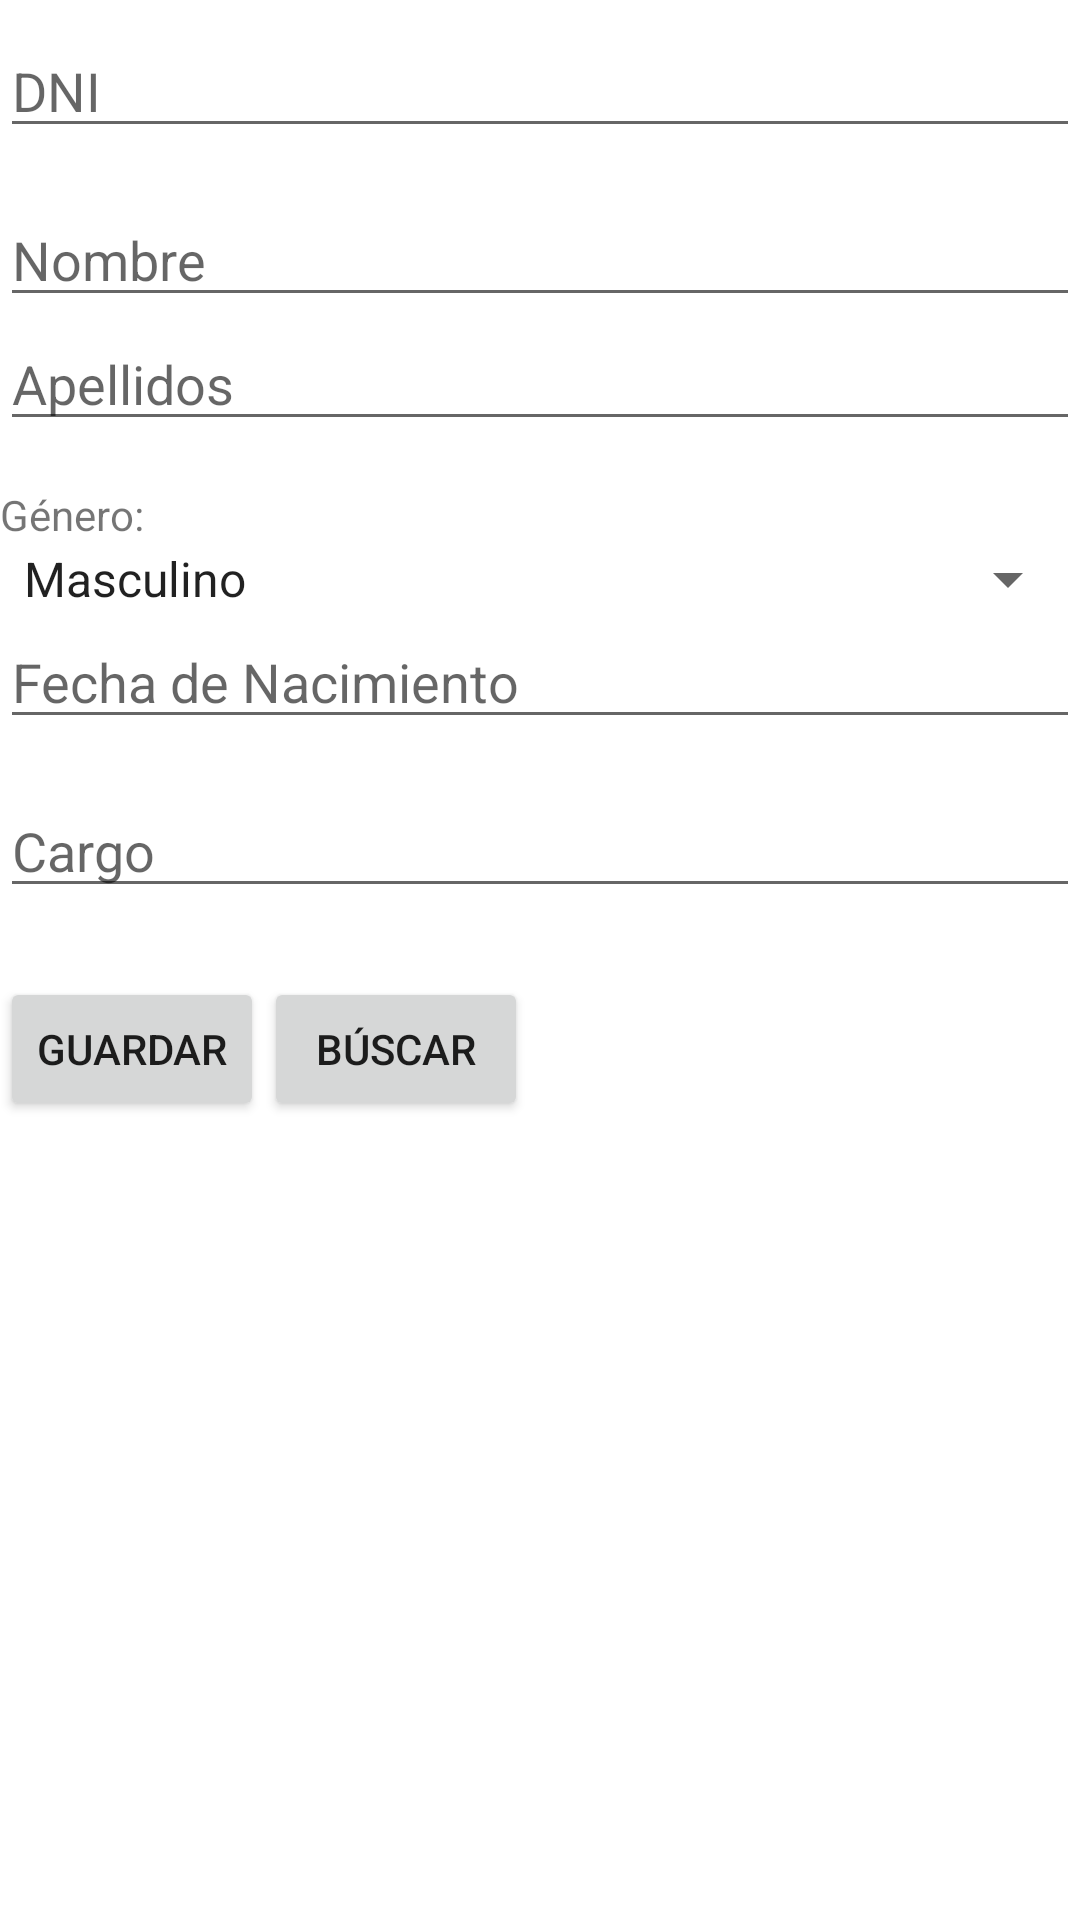

Android layout source for this screen:
<!-- AndroidManifest.xml: application theme Theme.Mantenimientos -->
<!-- res/layout/activity_perfil.xml -->
<?xml version="1.0" encoding="utf-8"?>
<LinearLayout xmlns:android="http://schemas.android.com/apk/res/android"
    xmlns:app="http://schemas.android.com/apk/res-auto"
    xmlns:tools="http://schemas.android.com/tools"
    android:layout_width="match_parent"
    android:layout_height="match_parent"
    android:layout_margin="15dp"
    android:orientation="vertical"
    tools:context=".PerfilActivity">

    <EditText
        android:id="@+id/ET_dni"
        android:layout_width="match_parent"
        android:layout_height="wrap_content"
        android:layout_marginTop="8dp"
        android:ems="10"
        android:hint="DNI"
        android:inputType="textCapSentences" />

    <EditText
        android:id="@+id/ET_nombrep"
        android:layout_width="match_parent"
        android:layout_height="wrap_content"
        android:layout_marginTop="15dp"
        android:ems="10"
        android:hint="Nombre"
        android:inputType="textCapSentences" />

    <EditText
        android:id="@+id/ET_apellidop"
        android:layout_width="match_parent"
        android:layout_height="wrap_content"
        android:ems="10"
        android:hint="Apellidos"
        android:inputType="textCapSentences" />

    <TextView
        android:id="@+id/textView2"
        android:layout_width="match_parent"
        android:layout_height="wrap_content"
        android:layout_marginTop="15dp"
        android:text="Género:" />

    <Spinner
        android:id="@+id/SP_generop"
        android:layout_width="match_parent"
        android:layout_height="wrap_content"
        android:entries="@array/lista_genero" />

    <EditText
        android:id="@+id/ET_fecna"
        android:layout_width="match_parent"
        android:layout_height="wrap_content"
        android:ems="10"
        android:hint="Fecha de Nacimiento"
        android:inputType="textCapSentences" />

    <EditText
        android:id="@+id/ET_cargo"
        android:layout_width="match_parent"
        android:layout_height="wrap_content"
        android:layout_marginTop="15dp"
        android:ems="10"
        android:hint="Cargo"
        android:inputType="textCapSentences" />

    <TableRow
        android:layout_width="match_parent"
        android:layout_height="wrap_content"
        android:layout_marginTop="23dp">

        <Button
            android:id="@+id/BT_guardarp"
            android:layout_width="wrap_content"
            android:layout_height="wrap_content"
            android:text="Guardar" />

        <Button
            android:id="@+id/BT_buscarp"
            android:layout_width="wrap_content"
            android:layout_height="wrap_content"
            android:text="Búscar" />
    </TableRow>
</LinearLayout>
<!-- resources referenced by this layout -->
<resources>
  <string-array name="lista_genero">
          <item>Masculino</item>
          <item>Femenino</item>
      </string-array>
  <style name="Theme.Mantenimientos" parent="Theme.MaterialComponents.DayNight.DarkActionBar">
          
          <item name="colorPrimary">@color/azul_oscuro</item>
          <item name="colorPrimaryVariant">@color/black</item>
          <item name="colorOnPrimary">@color/white</item>
          
          <item name="colorSecondary">@color/teal_200</item>
          <item name="colorSecondaryVariant">@color/teal_700</item>
          <item name="colorOnSecondary">@color/black</item>
          
          <item name="android:statusBarColor" tools:targetApi="l">?attr/colorPrimaryVariant</item>
          
      </style>
  <color name="azul_oscuro">#254F6E</color>
  <color name="black">#FF000000</color>
  <color name="white">#FFFFFFFF</color>
  <color name="teal_200">#FF03DAC5</color>
  <color name="teal_700">#FF018786</color>
</resources>
